Run: headless pygame with SDL's dummy video driver; simulated clock (each Clock.tick advances the game by its frame time, no real sleeping); random seed 0; keys injected as events and as key.get_pressed() state; no mouse input.
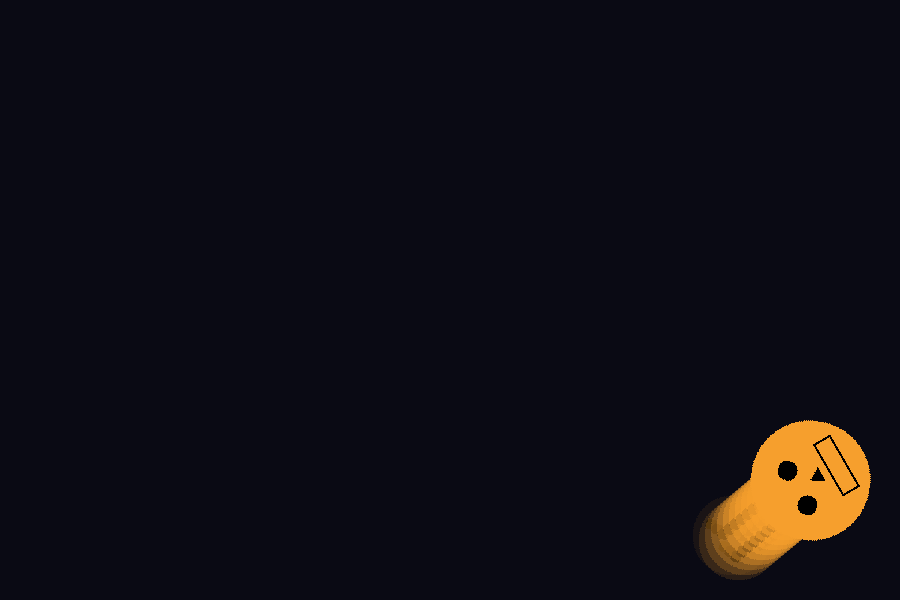
Frame 1 of 4 · flips 1–60 · no input
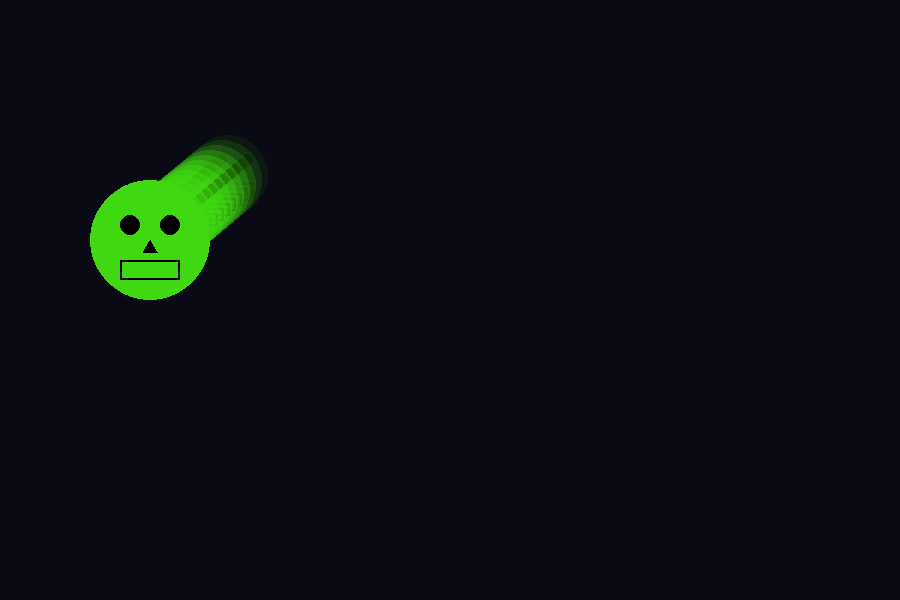
Frame 2 of 4 · flips 61–180 · tapped SPACE, RETURN · held RIGHT (→), D
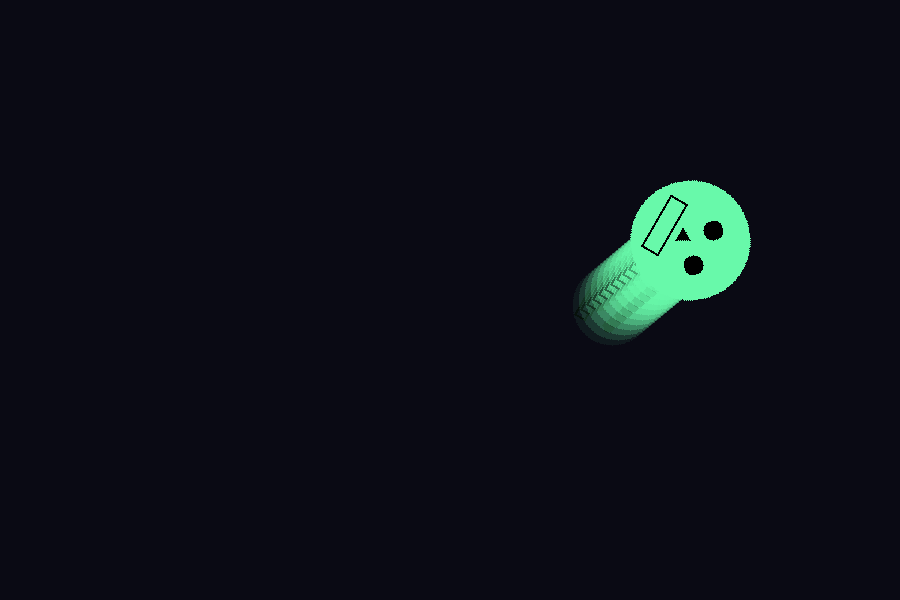
Frame 3 of 4 · flips 181–300 · held DOWN (↓), S
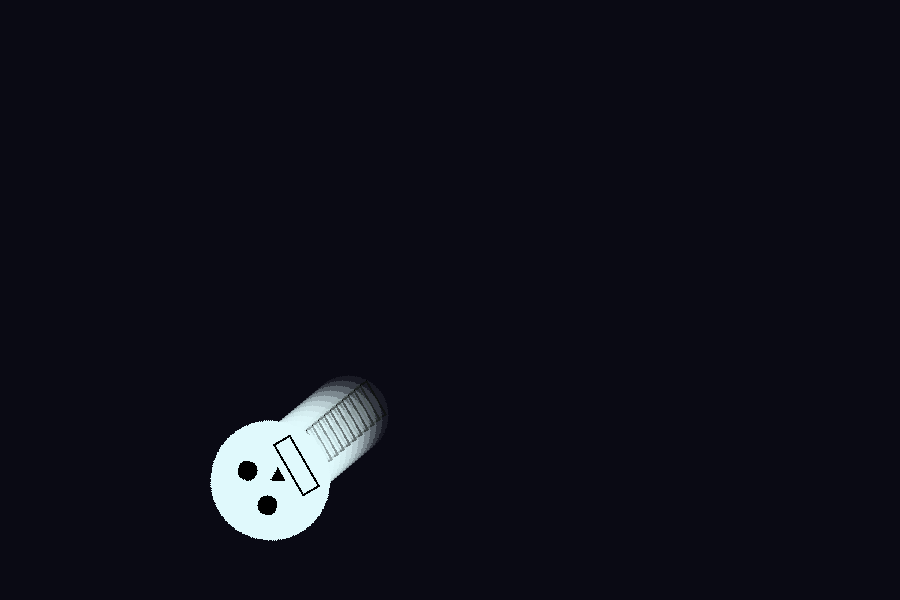
Frame 4 of 4 · flips 301–420 · held LEFT (←), A, UP (↑), W

The pygame program that drew these frames:

import pygame
import random
import math

pygame.init()

WIDTH, HEIGHT = 900, 600
screen = pygame.display.set_mode((WIDTH, HEIGHT))
pygame.display.set_caption("Skull Animation")

clock = pygame.time.Clock()

x = WIDTH // 2
y = HEIGHT // 2
speed_x = 6
speed_y = 5

angle = 0
trail = []


def draw_skull(surface, x, y, size, color, angle):
    skull_surface = pygame.Surface((size*2, size*2), pygame.SRCALPHA)

    # Head
    pygame.draw.circle(skull_surface, color, (size, size), size)

    # Eyes
    pygame.draw.circle(skull_surface, (0, 0, 0),
                       (size - size//3, size - size//4), size//6)
    pygame.draw.circle(skull_surface, (0, 0, 0),
                       (size + size//3, size - size//4), size//6)

    # Nose
    pygame.draw.polygon(skull_surface, (0, 0, 0), [
        (size, size),
        (size - size//8, size + size//5),
        (size + size//8, size + size//5)
    ])

    # Teeth
    pygame.draw.rect(skull_surface, (0, 0, 0), (size - size //
                     2, size + size//3, size, size//3), 2)

    # Rotate skull
    rotated = pygame.transform.rotate(skull_surface, angle)
    rect = rotated.get_rect(center=(x, y))
    surface.blit(rotated, rect)


running = True

while running:
    clock.tick(60)

    for event in pygame.event.get():
        if event.type == pygame.QUIT:
            running = False

    # Movement
    x += speed_x
    y += speed_y

    if x <= 60 or x >= WIDTH-60:
        speed_x *= -1
    if y <= 60 or y >= HEIGHT-60:
        speed_y *= -1

    # Change color slowly
    r = int((math.sin(pygame.time.get_ticks() * 0.002) + 1) * 127)
    g = int((math.sin(pygame.time.get_ticks() * 0.003) + 1) * 127)
    b = int((math.sin(pygame.time.get_ticks() * 0.004) + 1) * 127)
    color = (r, g, b)

    angle += 2

    # Trail effect
    trail.append((x, y))
    if len(trail) > 15:
        trail.pop(0)

    screen.fill((10, 10, 20))

    for i, pos in enumerate(trail):
        alpha = int(255 * (i / len(trail)))
        trail_surface = pygame.Surface((120, 120), pygame.SRCALPHA)
        draw_skull(trail_surface, 60, 60, 40, (*color, alpha), angle)
        screen.blit(trail_surface, (pos[0]-60, pos[1]-60))

    draw_skull(screen, x, y, 60, color, angle)

    pygame.display.flip()

pygame.quit()
